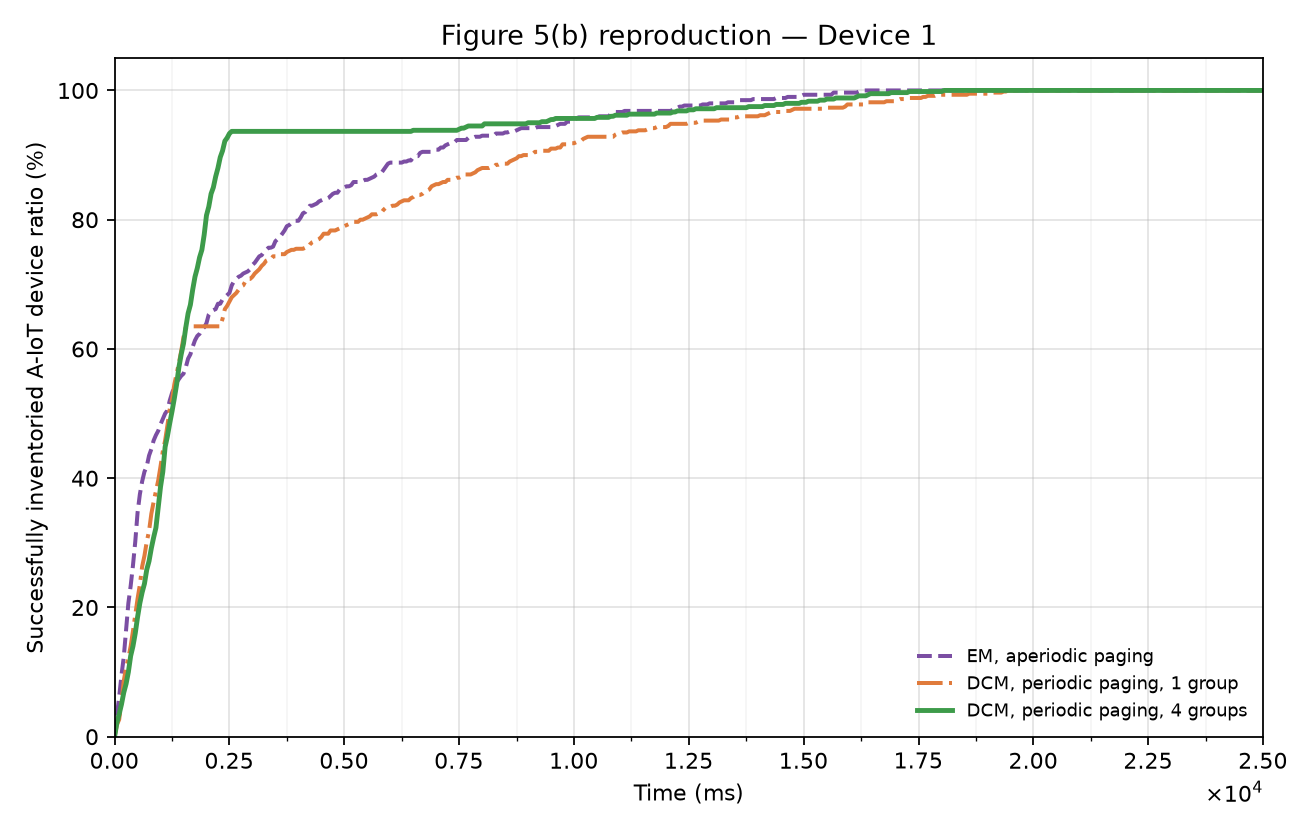

The file beside this chart, header and first rows:
strategy, time_ms, ratio_pct
em, 0.0, 0.0
em, 50.0, 3.333
em, 100.0, 6.167
em, 150, 9.5
em, 200.0, 12.33
em, 250.0, 16.5
em, 300, 20.67
em, 350, 23.33
em, 400.0, 26.5
em, 450.0, 30.17
em, 500.0, 34.67
em, 550.0, 37.5
em, 600, 39.5
em, 650.0, 41.0
em, 700, 41.83
em, 750.0, 43.5
em, 800.0, 44.5
em, 850, 45.83
em, 900.0, 46.67
em, 950, 47.33
em, 1000, 48.33
em, 1050, 49.17
em, 1100, 50.0
em, 1150, 50.5
em, 1200, 52.0
em, 1250, 53.17
em, 1300, 54.17
em, 1350, 54.83
em, 1400, 55.33
em, 1450, 55.83
em, 1500, 56.17
em, 1550, 57.17
em, 1600, 58.5
em, 1650, 59.17
em, 1700, 60.33
em, 1750, 61.33
em, 1800, 62.0
em, 1850, 62.33
em, 1900, 63.0
em, 1950, 63.33
em, 2000, 64.0
em, 2050, 65.33
em, 2100, 65.83
em, 2150, 66.0
em, 2200, 66.17
em, 2250, 67.0
em, 2300, 67.0
em, 2350, 67.67
em, 2400, 68.0
em, 2450, 68.33
em, 2500, 68.67
em, 2550, 69.83
em, 2600, 70.5
em, 2650, 70.83
em, 2700, 71.17
em, 2750, 71.33
em, 2800, 71.67
em, 2850, 71.83
em, 2900, 72.0
em, 2950, 72.33
... 1,443 more rows
